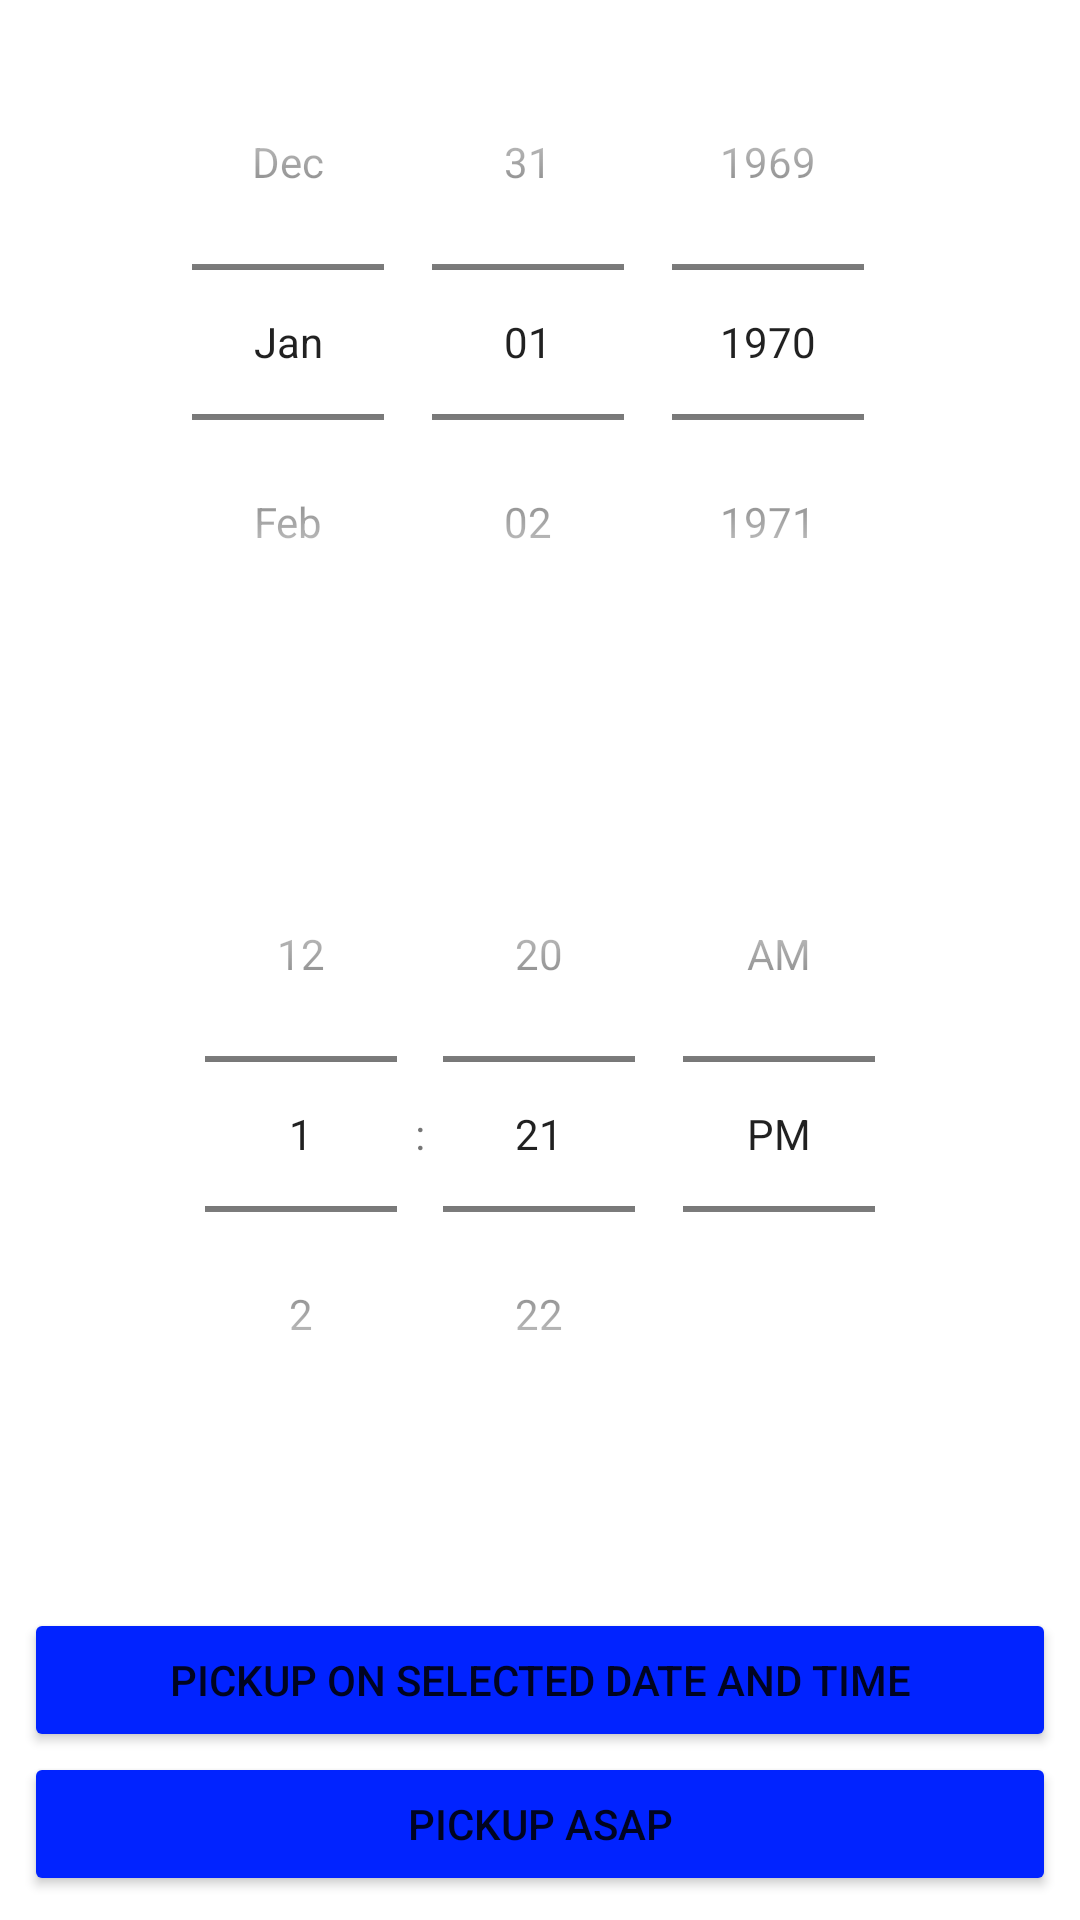

Reconstruct the res/layout file that produces this screen, plus the resources it refers to.
<!-- AndroidManifest.xml: application theme Theme.FoodSampleApp -->
<!-- res/layout/date_time_picker.xml -->
<?xml version="1.0" encoding="utf-8"?>
<LinearLayout xmlns:android="http://schemas.android.com/apk/res/android"
    android:layout_width="match_parent"
    android:layout_height="match_parent"
    android:orientation="vertical"
    android:padding="8dp">

    <DatePicker
        android:id="@+id/date_picker"
        android:layout_width="match_parent"
        android:layout_height="0dp"
        android:layout_weight="2"
        android:datePickerMode="spinner"
        android:spinnersShown="true"
        android:calendarViewShown="false"/>

    <TimePicker
        android:id="@+id/time_picker"
        android:layout_width="match_parent"
        android:layout_height="0dp"
        android:layout_weight="2"
        android:timePickerMode="spinner"/>

    <Button
        android:id="@+id/btn_orderTimePickup"
        android:layout_width="match_parent"
        android:layout_height="wrap_content"
        android:backgroundTint="@color/customer"
        android:text="@string/pickup_at_time" />

    <Button
        android:id="@+id/btn_asap"
        android:layout_width="match_parent"
        android:layout_height="wrap_content"
        android:backgroundTint="@color/customer"
        android:text="@string/pickup_asap"
        />

</LinearLayout>
<!-- resources referenced by this layout -->
<resources>
  <color name="customer">#FF0123FF</color>
  <string name="pickup_asap">Pickup ASAP</string>
  <string name="pickup_at_time">Pickup On Selected Date and Time</string>
  <style name="Theme.FoodSampleApp" parent="Theme.MaterialComponents.DayNight.DarkActionBar">
          
          <item name="colorPrimary">@color/purple_500</item>
          <item name="colorPrimaryVariant">@color/purple_700</item>
          <item name="colorOnPrimary">@color/white</item>
          
          <item name="colorSecondary">@color/teal_200</item>
          <item name="colorSecondaryVariant">@color/teal_700</item>
          <item name="colorOnSecondary">@color/black</item>
          
          <item name="android:statusBarColor" tools:targetApi="l">?attr/colorPrimaryVariant</item>
          
      </style>
  <color name="purple_500">#FF6200EE</color>
  <color name="purple_700">#FF3700B3</color>
  <color name="white">#FFFFFFFF</color>
  <color name="teal_200">#FF03DAC5</color>
  <color name="teal_700">#FF018786</color>
  <color name="black">#FF000000</color>
</resources>
